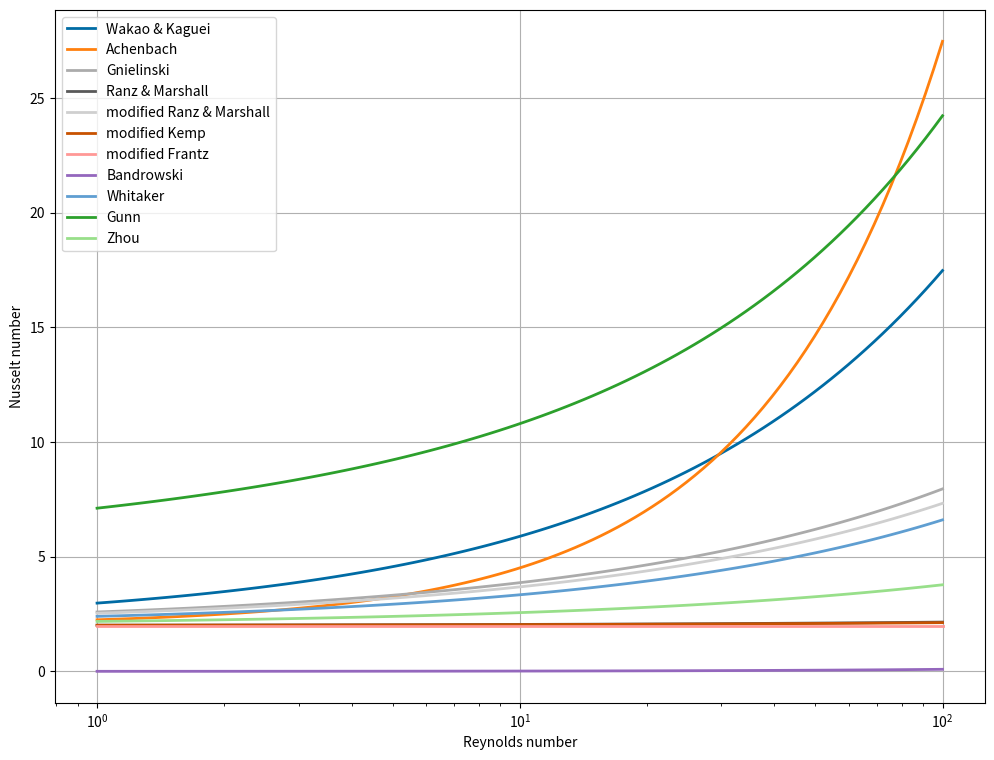

Python code for this plot:
import 	numpy 				as 		np 
from 	scipy.optimize 		import 	fsolve
import 	matplotlib.pyplot 	as 		plt
color_idx = [[0./255,107./255,164./255], 
             [255./255, 128./255, 14./255], 
             [171./255, 171./255, 171./255], 
             [89./255, 89./255, 89./255],
             [207./255, 207./255, 207./255],
             [200./255, 82./255, 0./255],
             [255./255, 152./255, 150./255],
             [148./255, 103./255, 189./255],
             [95./255, 158./255, 209./255],
             [44./255, 160./255, 44./255],
             [152./255, 223./255, 138./255]
             ]

def wakao_kaguei(Re,Pr):
	return 2+1.1*Re**(0.6)*Pr**(1/3.)

def ranz_marshall(Re, Pr):
	return 2. + 0.6*Pr**(1/3.)*Re**(1/2.)

def achenbach(Re, Pr):
	return 2.0 + (0.25*Re + 3.e-4*Re**(1.6) )

def gnielinski(Re, Pr):
	Nul = 0.664*Re**(1/2.)*Pr**(1./3)
	Nut = (0.037*Re**(0.8)*Pr)/(1.+2.443*Re**(-0.1)*Pr**(2./3)-1.)
	return 2 + np.sqrt(Nul**2 + Nut**2)

def ranz_marshall_m(Re, Pr, epsilon):
	return 2 + 0.6*epsilon**3.5*Re**(1./2)*Pr**(1./3)

def kemp(Re, Pr):
	return 2 + 0.5*epsilon**3.5*Re**(1./2)*Pr**(1./3)

def frantz(Re, Pr, epsilon):
	return 2+ 0.000045*epsilon**3.5* Re**(1./2)

def bandrowski(Re, epsilon):
	return 0.00114*epsilon**(-0.5984)*Re**(0.8159)

def whitaker(Re, Pr):
	return 2 + (0.4*Re**(0.5)+0.06*Re**(0.67))*Pr**(0.4)

def gunn(Re, Pr, epsilon):
	return (7.-10.*epsilon+5.*epsilon**2)*(1+0.7*Re**(0.2)*Pr**(1/3))+(1.33-2.4*epsilon+1.2*epsilon**2)*Re**(0.7)*Pr**(1/3)

def zhou(Re, Pr,):
	return 2 + 0.2*Re**(1./2)*Pr**(1./3)

epsilon = 0.36
Pr = 0.7

Re = np.logspace(0, 2, 100)

fig = plt.figure(num=0, figsize=(12, 9), dpi=150, facecolor='w', edgecolor='k')
ax = fig.gca()
ax.grid(True)

ax.set_xscale('log')
plt.xlabel(r'Reynolds number')
plt.ylabel(r"Nusselt number")


ax.plot(Re, wakao_kaguei(Re, Pr) , color=color_idx[0], label='Wakao & Kaguei', linewidth=2)
ax.plot(Re, achenbach(Re, Pr), color=color_idx[1], label='Achenbach', linewidth=2)
ax.plot(Re, gnielinski(Re, Pr), color=color_idx[2], label='Gnielinski', linewidth=2)
ax.plot(Re, ranz_marshall_m(Re, Pr, epsilon), color=color_idx[3], label='Ranz & Marshall', linewidth=2)
ax.plot(Re, ranz_marshall(Re, Pr), color=color_idx[4], label='modified Ranz & Marshall', linewidth=2)
ax.plot(Re, kemp(Re, Pr), color=color_idx[5], label='modified Kemp', linewidth=2)
ax.plot(Re, frantz(Re, Pr, epsilon), color=color_idx[6], label='modified Frantz', linewidth=2)
ax.plot(Re, bandrowski(Re, epsilon), color=color_idx[7], label='Bandrowski', linewidth=2)
ax.plot(Re, whitaker(Re, Pr), color=color_idx[8], label='Whitaker', linewidth=2)
ax.plot(Re, gunn(Re, Pr, epsilon), color=color_idx[9], label='Gunn', linewidth=2)
ax.plot(Re, zhou(Re, Pr), color=color_idx[10], label='Zhou', linewidth=2)


plt.legend(loc='best')
	
plt.show()